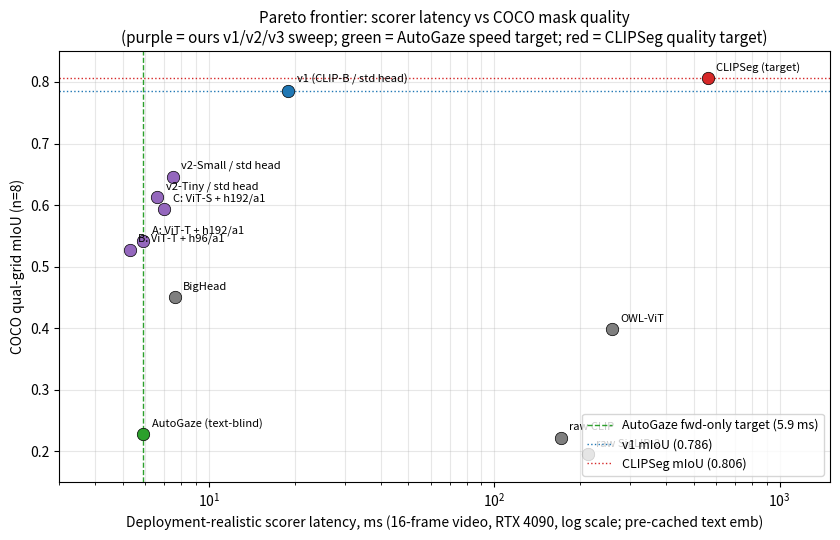

Generate this figure with matplotlib: (Note: this script raises an exception after producing the figure.)
"""Render the v3-sweep Pareto-frontier scatter: COCO qual-grid mIoU vs deployment-realistic latency."""
import numpy as np
import matplotlib.pyplot as plt

# (label, mIoU, latency_ms, marker_color, params_M)
ROWS = [
    ("CLIPSeg (target)",         0.806, 561.0, "#d62728", "1.5 GB"),
    ("v1 (CLIP-B / std head)",   0.786,  19.0, "#1f77b4", "91.6 M"),
    ("v2-Small / std head",      0.646,   7.5, "#9467bd", "24.5 M"),
    ("v2-Tiny / std head",       0.613,   6.6, "#9467bd", "8.9 M"),
    ("C: ViT-S + h192/a1",       0.593,   7.0, "#9467bd", "22.4 M"),
    ("A: ViT-T + h192/a1",       0.541,   5.9, "#9467bd", "6.1 M"),
    ("B: ViT-T + h96/a1",        0.527,   5.3, "#9467bd", "5.7 M"),
    ("BigHead",                  0.450,   7.6, "#7f7f7f", "3.6 M+AutoGaze"),
    ("OWL-ViT",                  0.398, 259.0, "#7f7f7f", "92 M"),
    ("AutoGaze (text-blind)",    0.228,   5.9, "#2ca02c", "1 GB"),
    ("raw CLIP",                 0.222, 171.0, "#7f7f7f", "88 M"),
    ("raw SigLIP-2",             0.195, 213.0, "#7f7f7f", "88 M"),
]

fig, ax = plt.subplots(figsize=(8.5, 5.5))

# Plot each method
for (label, miou, lat, color, params) in ROWS:
    ax.scatter(lat, miou, c=color, s=80, edgecolor="black", linewidth=0.5, zorder=3)
    # Custom label offset to avoid overlap
    ax.annotate(label, (lat, miou), xytext=(6, 4), textcoords="offset points",
                fontsize=8, ha="left", va="bottom")

# AutoGaze fwd target line
ax.axvline(5.9, color="#2ca02c", linestyle="--", linewidth=1.0,
           label="AutoGaze fwd-only target (5.9 ms)")
# v1 mIoU horizontal line
ax.axhline(0.786, color="#1f77b4", linestyle=":", linewidth=1.0,
           label="v1 mIoU (0.786)")
# CLIPSeg mIoU horizontal line
ax.axhline(0.806, color="#d62728", linestyle=":", linewidth=1.0,
           label="CLIPSeg mIoU (0.806)")

ax.set_xscale("log")
ax.set_xlabel("Deployment-realistic scorer latency, ms (16-frame video, RTX 4090, log scale; pre-cached text emb)")
ax.set_ylabel("COCO qual-grid mIoU (n=8)")
ax.set_title("Pareto frontier: scorer latency vs COCO mask quality\n"
             "(purple = ours v1/v2/v3 sweep; green = AutoGaze speed target; red = CLIPSeg quality target)",
             fontsize=11)
ax.set_ylim(0.15, 0.85)
ax.set_xlim(3, 1500)
ax.grid(True, which="both", alpha=0.3)
ax.legend(loc="lower right", fontsize=9)
plt.tight_layout()

import sys
out = sys.argv[1] if len(sys.argv) > 1 else "/home/ogata/mac-brain/projects/semantic-autogaze/figures/pareto-scorer-latency-vs-miou.png"
import os
os.makedirs(os.path.dirname(out), exist_ok=True)
plt.savefig(out, dpi=130, bbox_inches="tight")
print(f"saved {out}")
plt.close(fig)
